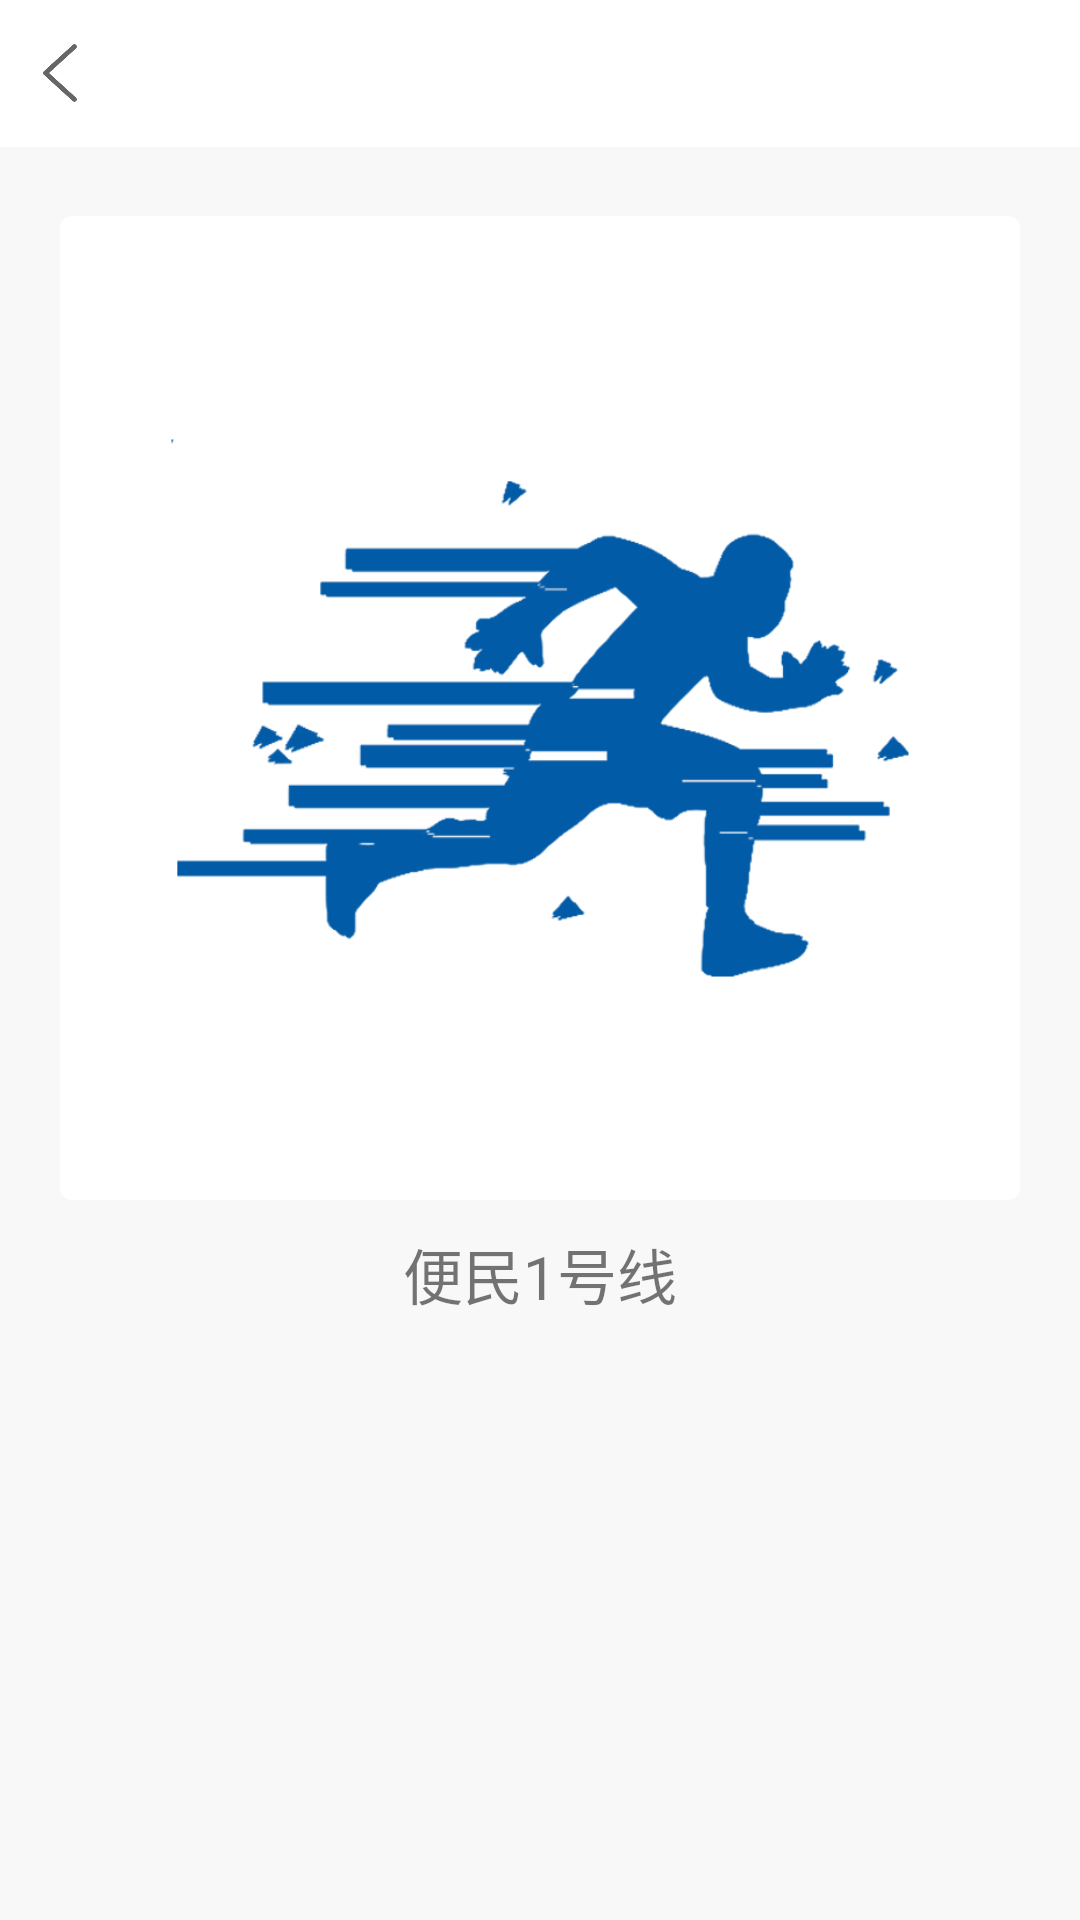

Here is an Android app screen rendered from its layout file. Give the layout XML and the strings, colors and styles it references.
<!-- AndroidManifest.xml: application theme Theme.AppCompat.Light.NoActionBar -->
<!-- res/layout/activity_qrcode.xml -->
<?xml version="1.0" encoding="utf-8"?>
<LinearLayout xmlns:android="http://schemas.android.com/apk/res/android"
    android:layout_width="match_parent"
    android:layout_height="match_parent"
    android:background="@color/color_right_bg"
    android:orientation="vertical">
    <include layout="@layout/top_bar_back"/>
    <LinearLayout
        android:layout_width="match_parent"
        android:layout_height="match_parent"
        android:orientation="vertical"
        android:layout_marginTop="3dp"
        android:padding="10dp">
        <LinearLayout
            android:layout_width="match_parent"
            android:layout_height="wrap_content"
            android:background="@drawable/corner_view"
            android:orientation="vertical"
            android:layout_margin="10dp">

            <ImageView
                android:id="@+id/qrcodeimage"
                android:layout_width="match_parent"
                android:layout_height="match_parent"
                android:layout_margin="5dp"
                android:adjustViewBounds="true"
                android:scaleType="fitXY"
                android:src="@mipmap/ic_launcher" />


            
        </LinearLayout>
        <TextView
            android:id="@+id/qrcodetitle"
            android:layout_width="wrap_content"
            android:layout_height="wrap_content"
            android:layout_gravity="center_horizontal"
            android:text="@string/app_name"
            android:textColor="@color/color_333333"
            android:textSize="20dp" />
    </LinearLayout>
</LinearLayout>
<!-- res/layout/top_bar_back.xml (included above) -->
<?xml version="1.0" encoding="utf-8"?>
<RelativeLayout xmlns:android="http://schemas.android.com/apk/res/android"
     android:layout_width="match_parent"
     android:layout_height="49dp"
     android:background="@color/color_white"
     android:id="@+id/bar_layout"
     android:gravity="bottom"
    >
    <RelativeLayout
        android:layout_width="fill_parent"
        android:layout_height="49dp">
        <ImageView
            android:id="@+id/top_back_btn"
            android:layout_width="20dp"
            android:layout_height="20dp"
            android:layout_centerVertical="true"
            android:layout_marginLeft="10dp"
            android:scaleType="fitXY"
            android:src="@mipmap/back"
            />
        <TextView
            android:id="@+id/top_bar_title"
            android:layout_width="wrap_content"
            android:layout_height="wrap_content"
            android:text=""
            android:layout_centerInParent="true"
            android:textSize="16dp"
            android:textColor="@color/color_333333"
            />


 </RelativeLayout>
</RelativeLayout>
<!-- resources referenced by this layout -->
<resources>
  <color name="color_right_bg">#f8f8f8</color>
  <color name="color_white">#ffffff</color>
  <!-- drawable corner_view (drawable) -->
  <?xml version="1.0" encoding="utf-8"?>
  <shape xmlns:android="http://schemas.android.com/apk/res/android">
       <solid android:color="#ffffff" />
       <corners android:radius="4dp" />
       <padding android:left="0dp" android:top="4dp" android:right="0dp" android:bottom="4dp" />
  </shape>
  <!-- mipmap back: png bitmap (mipmap-xxhdpi, 4178 bytes) -->
  <!-- mipmap ic_launcher: png bitmap (mipmap-xhdpi, 48668 bytes) -->
  <string name="app_name">便民1号线</string>
</resources>
